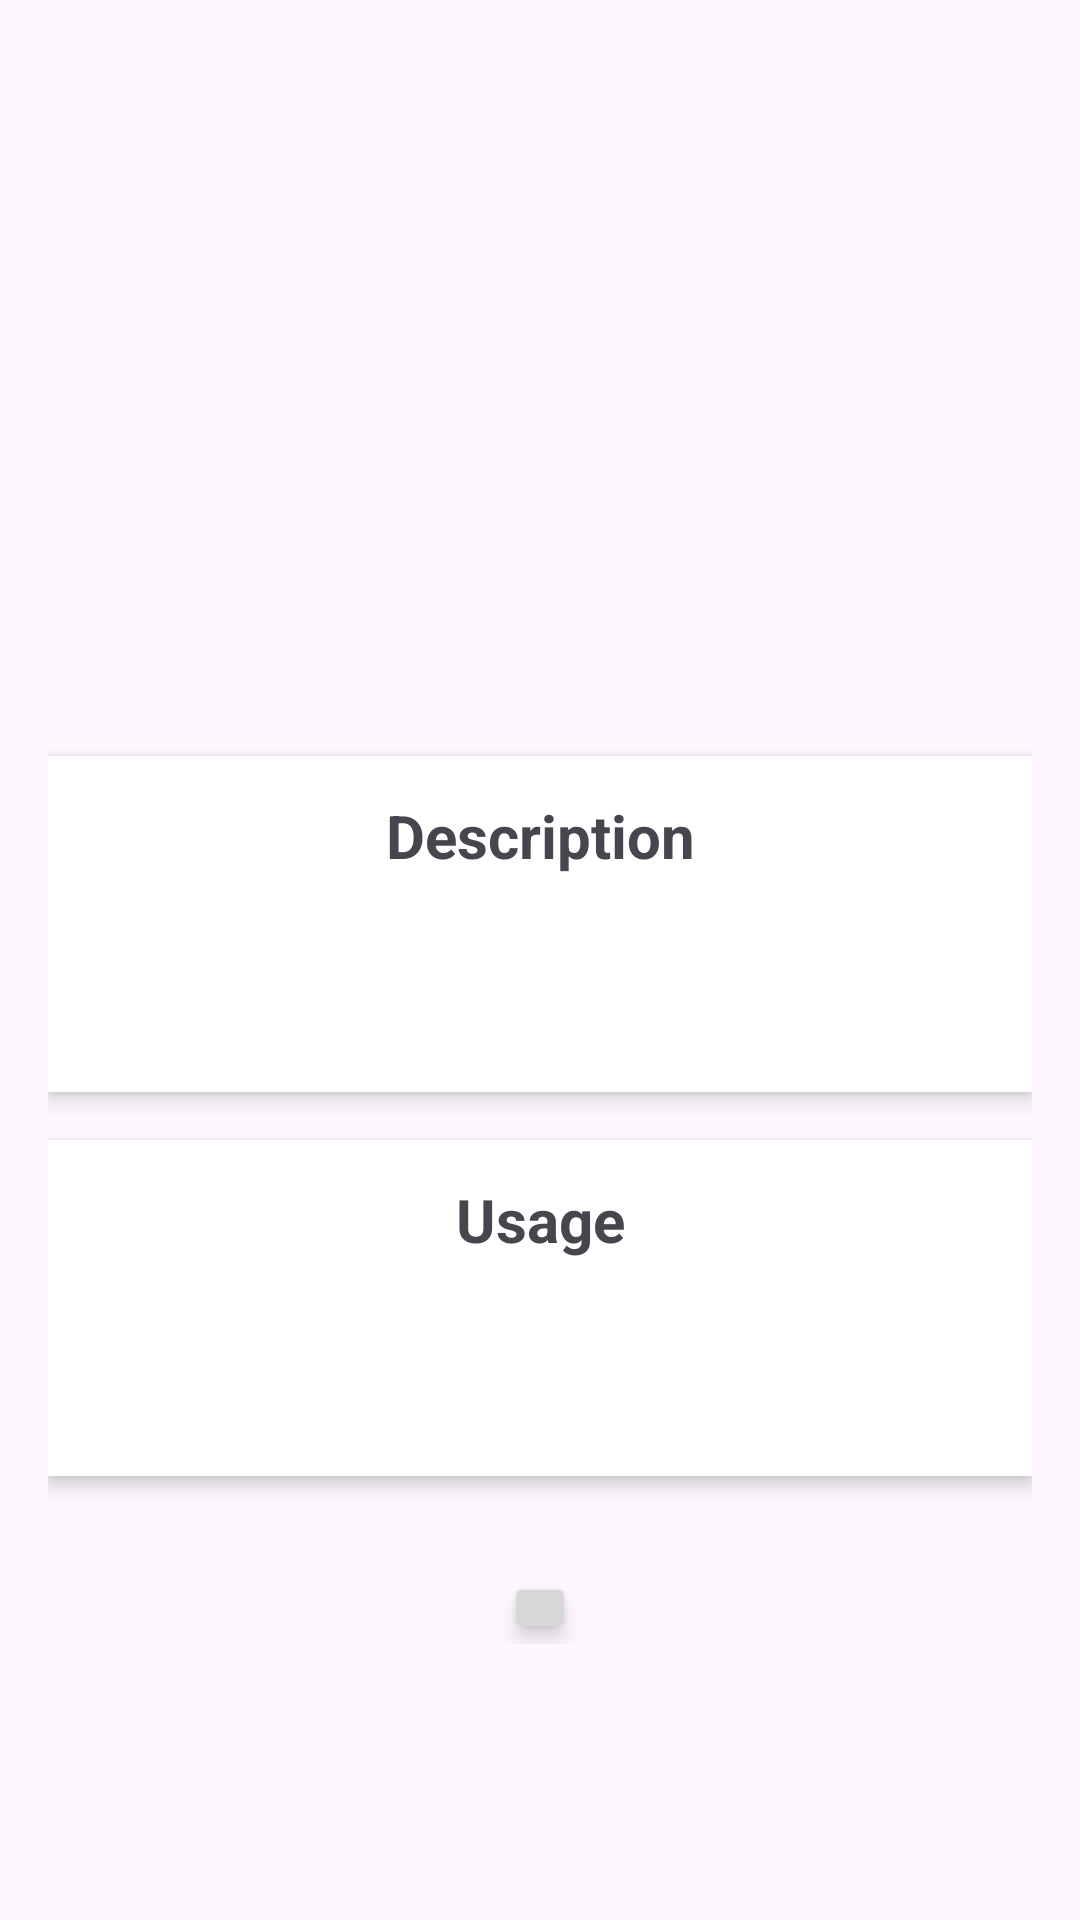

Write the Android layout XML for this screen, with the resource values it uses.
<!-- AndroidManifest.xml: application theme Theme.EmojiDescriber -->
<!-- res/layout/activity_emoji_description.xml -->
<?xml version="1.0" encoding="utf-8"?>
<ScrollView
    android:id="@+id/descriptionLayout"
    xmlns:android="http://schemas.android.com/apk/res/android"
    android:layout_height="match_parent"
    android:layout_width="match_parent">
    <LinearLayout
        xmlns:tools="http://schemas.android.com/tools"
        android:layout_width="match_parent"
        android:layout_height="match_parent"
        android:orientation="vertical"
        android:padding="16dp">

        <ImageView
            android:id="@+id/emojiImage"
            android:layout_width="150dp"
            android:layout_height="150dp"
            android:layout_gravity="center"
            android:layout_margin="35dp" />

        <TextView
            android:id="@+id/titleEmojiDescription"
            android:layout_width="match_parent"
            android:layout_height="wrap_content"
            android:layout_marginTop="16dp"
            android:background="@color/white"
            android:elevation="4dp"
            android:padding="13dp"
            android:text="Description"
            android:textAlignment="center"
            android:textStyle="bold"
            android:textSize="20sp" />

        <TextView
            android:id="@+id/emojiDescription"
            android:layout_width="match_parent"
            android:layout_height="wrap_content"
            android:background="@color/white"
            android:elevation="4dp"
            android:padding="16dp"
            android:textAlignment="center"
            android:textSize="20sp" />
        <TextView
            android:id="@+id/titleEmojiUsage"
            android:layout_width="match_parent"
            android:layout_height="wrap_content"
            android:layout_marginTop="16dp"
            android:background="@color/white"
            android:elevation="4dp"
            android:padding="13dp"
            android:text="Usage"
            android:textAlignment="center"
            android:textStyle="bold"
            android:textSize="20sp" />

        <TextView
            android:id="@+id/emojiUsage"
            android:layout_width="match_parent"
            android:layout_height="wrap_content"
            android:background="@color/white"
            android:elevation="4dp"
            android:padding="16dp"
            android:textAlignment="textStart"
            android:textSize="20sp" />

        <LinearLayout
            android:layout_width="wrap_content"
            android:layout_height="wrap_content"
            android:layout_gravity="center"
            android:layout_marginTop="32dp"
            android:orientation="horizontal">

            <ImageButton
                android:id="@+id/buttonList"
                android:layout_width="wrap_content"
                android:layout_height="wrap_content"
                android:src="@drawable/baseline_home_24"
                android:textColor="@color/white"
                android:padding="12dp"
                android:elevation="4dp"
                android:onClick="goToList"/>
        </LinearLayout>

    </LinearLayout>
</ScrollView>
<!-- resources referenced by this layout -->
<resources>
  <color name="white">#FFFFFFFF</color>
  <style name="Theme.EmojiDescriber" parent="Base.Theme.EmojiDescriber" />
  <style name="Base.Theme.EmojiDescriber" parent="Theme.Material3.DayNight.NoActionBar">
          
          
      </style>
</resources>
